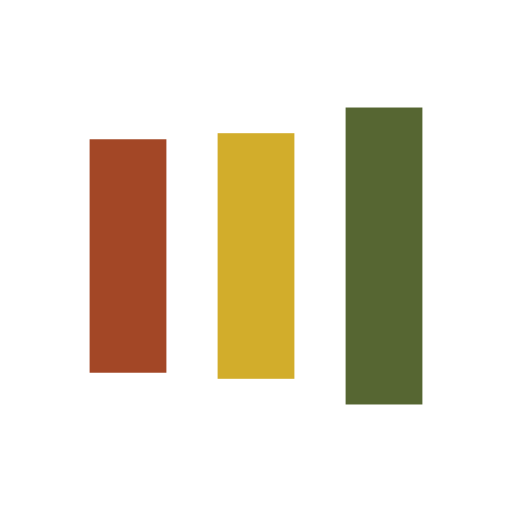
t = 0.00 s
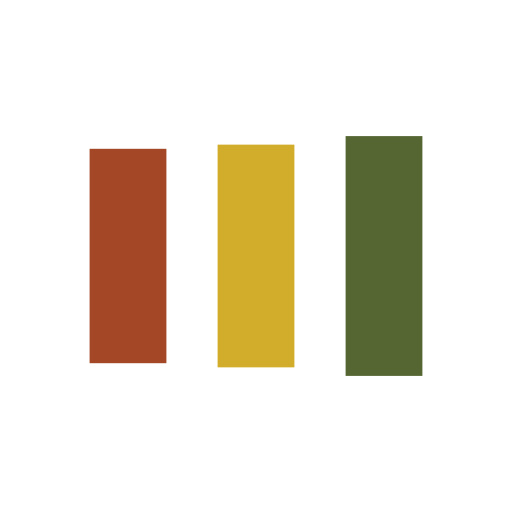
t = 0.14 s
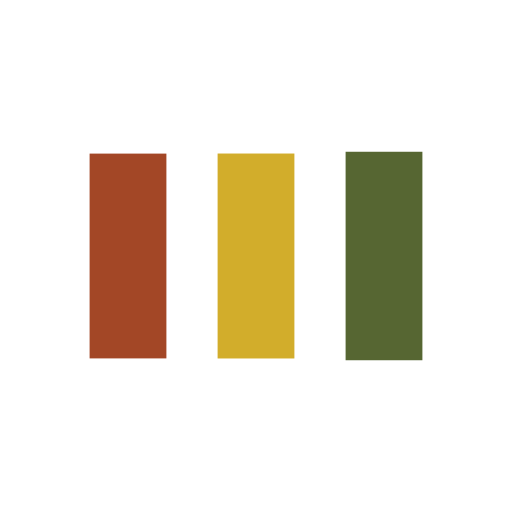
t = 0.41 s
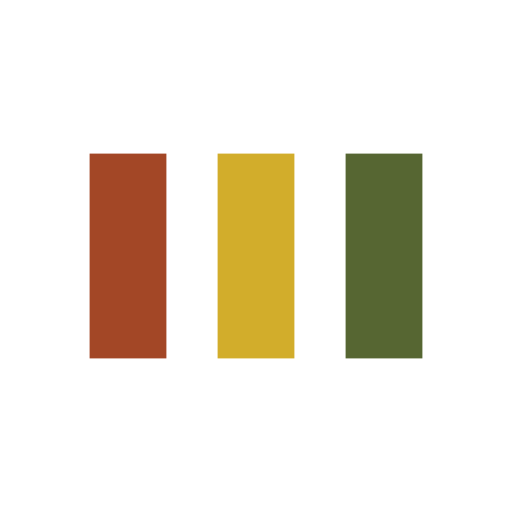
t = 0.54 s
t = 0.68 s: frame unchanged from t = 0.54 s, image omitted
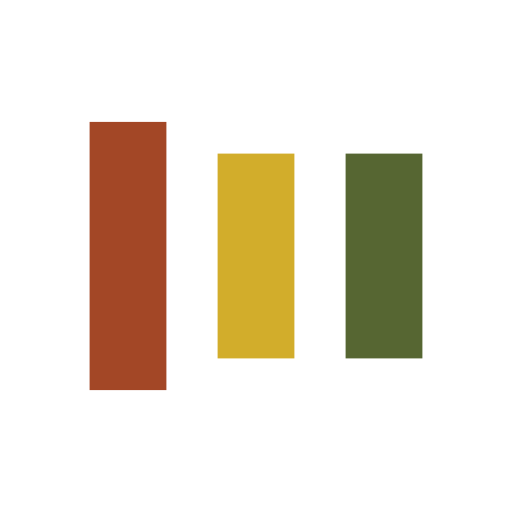
t = 0.95 s

The animated SVG that drew these frames (rendered in a browser with its animation timeline set to each time). Animation: 6 SMIL elements (animate=6); one cycle of 1.09 s, repeats indefinitely.

<svg xmlns="http://www.w3.org/2000/svg" viewBox="0 0 100 100" preserveAspectRatio="xMidYMid" width="200" height="200" style="shape-rendering: auto; display: block; background: transparent;" xmlns:xlink="http://www.w3.org/1999/xlink"><g><rect fill="#a34726" height="40" width="15" y="30" x="17.5">
  <animate begin="-0.21739130434782608s" keySplines="0 0.5 0.5 1;0 0.5 0.5 1" values="18;30;30" keyTimes="0;0.5;1" calcMode="spline" dur="1.0869565217391304s" repeatCount="indefinite" attributeName="y"></animate>
  <animate begin="-0.21739130434782608s" keySplines="0 0.5 0.5 1;0 0.5 0.5 1" values="64;40;40" keyTimes="0;0.5;1" calcMode="spline" dur="1.0869565217391304s" repeatCount="indefinite" attributeName="height"></animate>
</rect>
<rect fill="#d2ad2b" height="40" width="15" y="30" x="42.5">
  <animate begin="-0.10869565217391304s" keySplines="0 0.5 0.5 1;0 0.5 0.5 1" values="20.999999999999996;30;30" keyTimes="0;0.5;1" calcMode="spline" dur="1.0869565217391304s" repeatCount="indefinite" attributeName="y"></animate>
  <animate begin="-0.10869565217391304s" keySplines="0 0.5 0.5 1;0 0.5 0.5 1" values="58.00000000000001;40;40" keyTimes="0;0.5;1" calcMode="spline" dur="1.0869565217391304s" repeatCount="indefinite" attributeName="height"></animate>
</rect>
<rect fill="#566632" height="40" width="15" y="30" x="67.5">
  <animate keySplines="0 0.5 0.5 1;0 0.5 0.5 1" values="20.999999999999996;30;30" keyTimes="0;0.5;1" calcMode="spline" dur="1.0869565217391304s" repeatCount="indefinite" attributeName="y"></animate>
  <animate keySplines="0 0.5 0.5 1;0 0.5 0.5 1" values="58.00000000000001;40;40" keyTimes="0;0.5;1" calcMode="spline" dur="1.0869565217391304s" repeatCount="indefinite" attributeName="height"></animate>
</rect><g></g></g><!-- [ldio] generated by https://loading.io --></svg>